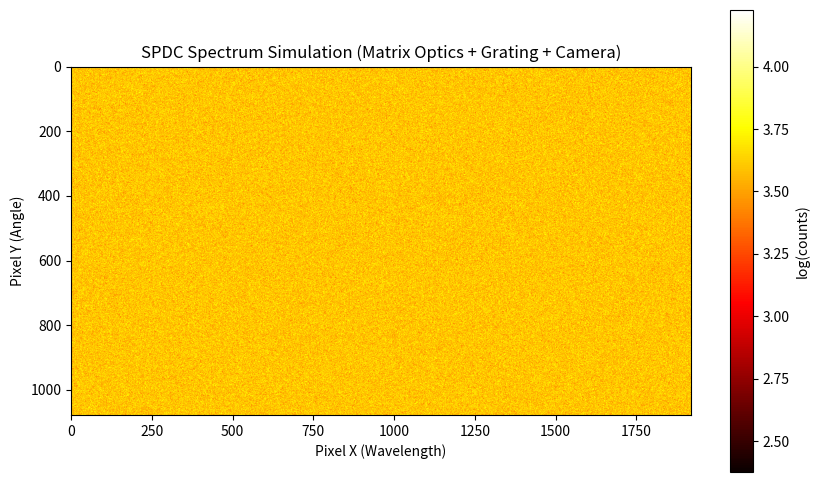

The script that saved this image:
import numpy as np
import matplotlib.pyplot as plt

# ---------------- PARAMETERS ----------------
f2 = 125.0      # mm
f3 = 400.0      # mm
slit_width = 1.1  # mm

# Camera
pixel_size = 0.0065  # mm
camera_x = 1920
camera_y = 1080
image = np.zeros((camera_y, camera_x))

# Grating
lines_per_mm = 1908
d = 1 / lines_per_mm
m = 1
L_grating_camera = 365  # mm

# Detector
QE = 0.55
exposure_time = 0.2
dark_rate = 20
background_rate = 160
read_noise_sigma = 1

# Photon simulation
n_photons = 150000

# Wavelength distribution (within camera spectral range)
lambda_center = 0.00065958
lambda_sigma = 0.000007

# ---------------- ABCD MATRICES ----------------
def matrix_free_space(L):
    return np.array([[1, L], [0, 1]])

def matrix_lens(f):
    return np.array([[1, 0], [-1/f, 1]])

# Crystal -> Slit (2f Fourier system)
M_crystal_to_slit = matrix_free_space(f2) @ matrix_lens(f2) @ matrix_free_space(f2)

# Slit -> Lens f3
M_slit_to_lens = matrix_free_space(f3)

# Lens f3
M_lens_f3 = matrix_lens(f3)

# Lens -> Grating
M_lens_to_grating = matrix_free_space(f3)

# ---------------- PHOTON LOOP ----------------
for i in range(n_photons):

    # Generate wavelength
    lam = np.random.normal(lambda_center, lambda_sigma)

    # SPDC angle vs wavelength (simple model)
    theta0 = 0.02
    theta = theta0 + 0.5*(lam - lambda_center)/lambda_center

    phi = np.random.uniform(0, 2*np.pi)
    theta_x = theta * np.cos(phi)
    theta_y = theta * np.sin(phi)

    ray_x = np.array([0, theta_x])
    ray_y = np.array([0, theta_y])

    # ---- Crystal -> Slit ----
    ray_x_slit = M_crystal_to_slit @ ray_x
    ray_y_slit = M_crystal_to_slit @ ray_y

    # ---- Slit filtering ----
    if abs(ray_x_slit[0]) > slit_width/2:
        continue

    # ---- Slit -> Lens f3 ----
    ray_x_lens = M_slit_to_lens @ ray_x_slit
    ray_y_lens = M_slit_to_lens @ ray_y_slit

    # ---- Through Lens f3 ----
    ray_x_after_lens = M_lens_f3 @ ray_x_lens
    ray_y_after_lens = M_lens_f3 @ ray_y_lens

    # ---- Lens -> Grating ----
    ray_x_grating = M_lens_to_grating @ ray_x_after_lens
    ray_y_grating = M_lens_to_grating @ ray_y_after_lens

    # ---- Grating diffraction ----
    ray_x_grating[1] = ray_x_grating[1] + (m * lam / d)

    # ---- Grating -> Camera ----
    x_cam = ray_x_grating[0] + L_grating_camera * ray_x_grating[1]
    y_cam = ray_y_grating[0] + L_grating_camera * ray_y_grating[1]

    # Convert to pixel
    pix_i = int(x_cam / pixel_size) + camera_x//2
    pix_j = int(y_cam / pixel_size) + camera_y//2

    if 0 <= pix_i < camera_x and 0 <= pix_j < camera_y:
        image[pix_j, pix_i] += 1

# ---------------- DETECTOR MODEL ----------------
# Quantum efficiency
image = QE * image

# Photon shot noise
image = np.random.poisson(image)

# Dark + background noise
dark_counts = dark_rate * exposure_time
background_counts = background_rate * exposure_time
noise_poisson = np.random.poisson(dark_counts + background_counts, image.shape)
image = image + noise_poisson

# Readout noise
read_noise = np.random.normal(0, read_noise_sigma, image.shape)
image = image + read_noise

# ---------------- DISPLAY ----------------
plt.figure(figsize=(10,6))
plt.imshow(np.log(image + 1), cmap = 'hot')
plt.title("SPDC Spectrum Simulation (Matrix Optics + Grating + Camera)")
plt.xlabel("Pixel X (Wavelength)")
plt.ylabel("Pixel Y (Angle)")
plt.colorbar(label="log(counts)")
plt.show()
